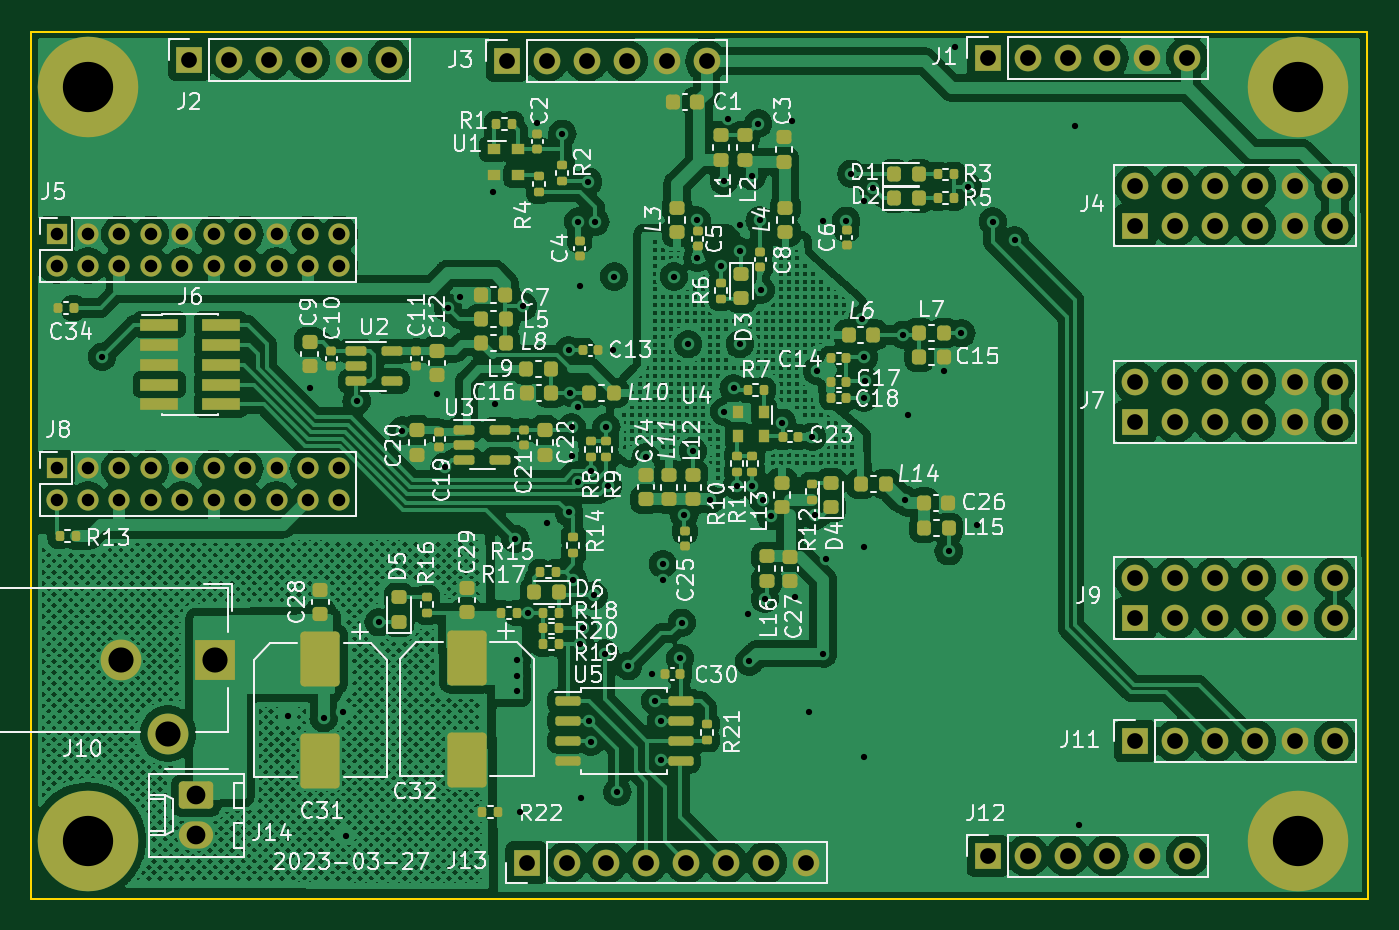
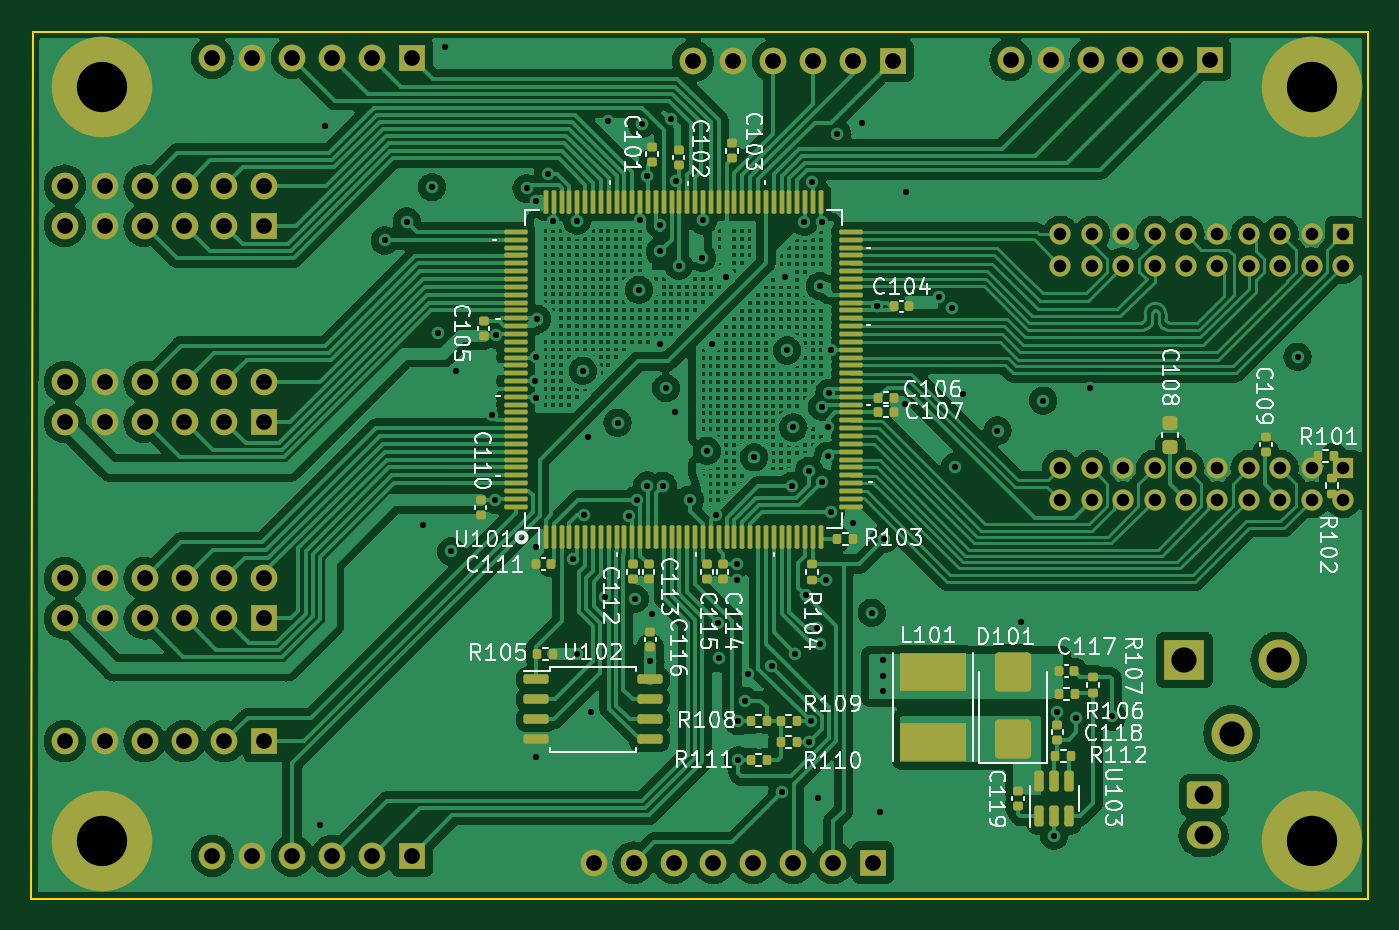
Circuit board: 13 layer files. Board 85.1 x 55.2 mm.
- bottom_copper: FPGA_2-B_Cu.gbr (473589 bytes)
- bottom_mask: FPGA_2-B_Mask.gbr (12975 bytes)
- paste: FPGA_2-B_Paste.gbr (8911 bytes)
- bottom_silk: FPGA_2-B_Silkscreen.gbr (88289 bytes)
- outline: FPGA_2-Edge_Cuts.gbr (679 bytes)
- top_copper: FPGA_2-F_Cu.gbr (794389 bytes)
- top_mask: FPGA_2-F_Mask.gbr (13789 bytes)
- paste: FPGA_2-F_Paste.gbr (9725 bytes)
- top_silk: FPGA_2-F_Silkscreen.gbr (150477 bytes)
- inner_copper: FPGA_2-In1_Cu.gbr (307056 bytes)
- inner_copper: FPGA_2-In2_Cu.gbr (335850 bytes)
- drill: FPGA_2-NPTH.drl (275 bytes)
- drill: FPGA_2-PTH.drl (4459 bytes)

=== bottom_copper: FPGA_2-B_Cu.gbr (473589 bytes, source omitted) ===
=== bottom_mask: FPGA_2-B_Mask.gbr (12975 bytes, source omitted) ===
=== paste: FPGA_2-B_Paste.gbr (8911 bytes, source omitted) ===
=== bottom_silk: FPGA_2-B_Silkscreen.gbr (88289 bytes, source omitted) ===
=== outline: FPGA_2-Edge_Cuts.gbr ===
%TF.GenerationSoftware,KiCad,Pcbnew,7.0.0*%
%TF.CreationDate,2023-03-27T16:14:09-06:00*%
%TF.ProjectId,FPGA_2,46504741-5f32-42e6-9b69-6361645f7063,rev?*%
%TF.SameCoordinates,Original*%
%TF.FileFunction,Profile,NP*%
%FSLAX46Y46*%
G04 Gerber Fmt 4.6, Leading zero omitted, Abs format (unit mm)*
G04 Created by KiCad (PCBNEW 7.0.0) date 2023-03-27 16:14:09*
%MOMM*%
%LPD*%
G01*
G04 APERTURE LIST*
%TA.AperFunction,Profile*%
%ADD10C,0.100000*%
%TD*%
G04 APERTURE END LIST*
D10*
X52675552Y-153250000D02*
X137775552Y-153250000D01*
X52675552Y-98050000D02*
X52675552Y-153250000D01*
X137675552Y-98050000D02*
X52675552Y-98050000D01*
X137775552Y-153250000D02*
X137675552Y-98050000D01*
M02*

=== top_copper: FPGA_2-F_Cu.gbr (794389 bytes, source omitted) ===
=== top_mask: FPGA_2-F_Mask.gbr (13789 bytes, source omitted) ===
=== paste: FPGA_2-F_Paste.gbr (9725 bytes, source omitted) ===
=== top_silk: FPGA_2-F_Silkscreen.gbr (150477 bytes, source omitted) ===
=== inner_copper: FPGA_2-In1_Cu.gbr (307056 bytes, source omitted) ===
=== inner_copper: FPGA_2-In2_Cu.gbr (335850 bytes, source omitted) ===
=== drill: FPGA_2-NPTH.drl ===
M48
; DRILL file {KiCad 7.0.0} date Mon 27 Mar 2023 04:08:34 PM MDT
; FORMAT={-:-/ absolute / inch / decimal}
; #@! TF.CreationDate,2023-03-27T16:08:34-06:00
; #@! TF.GenerationSoftware,Kicad,Pcbnew,7.0.0
; #@! TF.FileFunction,NonPlated,1,4,NPTH
FMAT,2
INCH
%
G90
G05
T0
M30

=== drill: FPGA_2-PTH.drl ===
M48
; DRILL file {KiCad 7.0.0} date Mon 27 Mar 2023 04:08:34 PM MDT
; FORMAT={-:-/ absolute / inch / decimal}
; #@! TF.CreationDate,2023-03-27T16:08:34-06:00
; #@! TF.GenerationSoftware,Kicad,Pcbnew,7.0.0
; #@! TF.FileFunction,Plated,1,4,PTH
FMAT,2
INCH
; #@! TA.AperFunction,Plated,PTH,ViaDrill
T1C0.0157
; #@! TA.AperFunction,Plated,PTH,ComponentDrill
T2C0.0315
; #@! TA.AperFunction,Plated,PTH,ComponentDrill
T3C0.0394
; #@! TA.AperFunction,Plated,PTH,ComponentDrill
T4C0.0469
; #@! TA.AperFunction,Plated,PTH,ComponentDrill
T5C0.0630
; #@! TA.AperFunction,Plated,PTH,ComponentDrill
T6C0.1260
%
G90
G05
T1
X2.251Y-4.6752
X2.7156Y-5.5768
X2.7707Y-4.7539
X2.8061Y-5.5807
X2.8534Y-5.565
X2.8612Y-5.876
X2.8888Y-4.7854
X2.9439Y-5.3406
X3.003Y-4.8602
X3.0896Y-4.7697
X3.1093Y-4.9508
X3.1171Y-4.5522
X3.1486Y-4.5266
X3.2313Y-4.2618
X3.2353Y-4.7933
X3.2864Y-5.1319
X3.2904Y-5.435
X3.2904Y-5.4744
X3.2904Y-5.5138
X3.2983Y-5.8169
X3.3061Y-4.5492
X3.3179Y-5.3169
X3.3416Y-4.0886
X3.3652Y-5.0925
X3.4045Y-4.1161
X3.4203Y-4.6594
X3.4208Y-5.0652
X3.4242Y-4.7657
X3.4282Y-4.8524
X3.4282Y-4.9232
X3.4321Y-5.2343
X3.4424Y-4.8007
X3.4439Y-4.3366
X3.4439Y-4.99
X3.4479Y-4.498
X3.4488Y-5.395
X3.4518Y-5.7815
X3.4557Y-5.3563
X3.469Y-4.2367
X3.4715Y-5.5886
X3.4754Y-4.9615
X3.4754Y-5.6398
X3.4833Y-5.2736
X3.4872Y-4.3366
X3.5108Y-5.4193
X3.5148Y-4.8524
X3.5185Y-4.9991
X3.5305Y-4.6594
X3.5345Y-4.4744
X3.5423Y-5.7657
X3.5694Y-5.4503
X3.6132Y-4.9272
X3.629Y-5.4705
X3.6368Y-5.5374
X3.6526Y-5.5886
X3.6526Y-5.687
X3.6565Y-5.1949
X3.6565Y-5.2343
X3.6841Y-4.4744
X3.6998Y-5.4311
X3.7035Y-5.3418
X3.7097Y-5.0717
X3.7195Y-4.6437
X3.7313Y-4.9114
X3.7409Y-4.3338
X3.7431Y-4.4272
X3.7746Y-5.0335
X3.8022Y-4.4469
X3.8091Y-4.2343
X3.8101Y-4.813
X3.8206Y-4.0794
X3.8337Y-4.7539
X3.8416Y-4.999
X3.8494Y-4.3445
X3.8494Y-4.4114
X3.8494Y-4.6437
X3.8691Y-5.3209
X3.8731Y-5.439
X3.8809Y-4.2224
X3.8809Y-4.998
X3.895Y-4.0908
X3.8986Y-4.3336
X3.9016Y-4.5079
X3.9075Y-5.0335
X3.912Y-5.2815
X3.9272Y-5.075
X3.9553Y-4.8405
X3.9794Y-4.0846
X3.9868Y-5.2785
X4.0227Y-5.565
X4.0305Y-4.876
X4.0384Y-5.0728
X4.0423Y-4.7106
X4.0569Y-4.3342
X4.0581Y-5.4193
X4.066Y-5.1831
X4.116Y-4.3342
X4.129Y-4.2166
X4.1565Y-4.5807
X4.1605Y-4.2854
X4.1605Y-4.6752
X4.1605Y-4.7776
X4.1605Y-5.1516
X4.1605Y-5.6791
X4.1628Y-4.737
X4.1833Y-4.2534
X4.2589Y-4.6201
X4.2628Y-5.0335
X4.2707Y-4.8209
X4.3603Y-4.7106
X4.3726Y-5.1629
X4.3888Y-3.8996
X4.4045Y-4.6161
X4.4203Y-4.25
X4.4439Y-5.0965
X4.4833Y-4.3366
X4.5384Y-4.3839
X4.688Y-4.0965
X4.6998Y-5.8484
T2
X2.1368Y-4.3681
X2.1368Y-4.4469
X2.1368Y-4.9547
X2.1368Y-5.0335
X2.2156Y-4.3681
X2.2156Y-4.4469
X2.2156Y-4.9547
X2.2156Y-5.0335
X2.2943Y-4.3681
X2.2943Y-4.4469
X2.2943Y-4.9547
X2.2943Y-5.0335
X2.3731Y-4.3681
X2.3731Y-4.4469
X2.3731Y-4.9547
X2.3731Y-5.0335
X2.4518Y-4.3681
X2.4518Y-4.4469
X2.4518Y-4.9547
X2.4518Y-5.0335
X2.5305Y-4.3681
X2.5305Y-4.4469
X2.5305Y-4.9547
X2.5305Y-5.0335
X2.6093Y-4.3681
X2.6093Y-4.4469
X2.6093Y-4.9547
X2.6093Y-5.0335
X2.688Y-4.3681
X2.688Y-4.4469
X2.688Y-4.9547
X2.688Y-5.0335
X2.7668Y-4.3681
X2.7668Y-4.4469
X2.7668Y-4.9547
X2.7668Y-5.0335
X2.8455Y-4.3681
X2.8455Y-4.4469
X2.8455Y-4.9547
X2.8455Y-5.0335
T3
X2.4699Y-3.9311
X2.5699Y-3.9311
X2.6699Y-3.9311
X2.7699Y-3.9311
X2.8699Y-3.9311
X2.9699Y-3.9311
X3.2658Y-3.9341
X3.315Y-5.9429
X3.3658Y-3.9341
X3.415Y-5.9429
X3.4658Y-3.9341
X3.515Y-5.9429
X3.5658Y-3.9341
X3.615Y-5.9429
X3.6658Y-3.9341
X3.715Y-5.9429
X3.7658Y-3.9341
X3.815Y-5.9429
X3.915Y-5.9429
X4.015Y-5.9429
X4.4705Y-3.9262
X4.4705Y-5.9262
X4.5705Y-3.9262
X4.5705Y-5.9262
X4.6705Y-3.9262
X4.6705Y-5.9262
X4.7705Y-3.9262
X4.7705Y-5.9262
X4.8406Y-4.2465
X4.8406Y-4.3465
X4.8406Y-4.7386
X4.8406Y-4.8386
X4.8406Y-5.2307
X4.8406Y-5.3307
X4.8406Y-5.6388
X4.8705Y-3.9262
X4.8705Y-5.9262
X4.9406Y-4.2465
X4.9406Y-4.3465
X4.9406Y-4.7386
X4.9406Y-4.8386
X4.9406Y-5.2307
X4.9406Y-5.3307
X4.9406Y-5.6388
X4.9705Y-3.9262
X4.9705Y-5.9262
X5.0406Y-4.2465
X5.0406Y-4.3465
X5.0406Y-4.7386
X5.0406Y-4.8386
X5.0406Y-5.2307
X5.0406Y-5.3307
X5.0406Y-5.6388
X5.1406Y-4.2465
X5.1406Y-4.3465
X5.1406Y-4.7386
X5.1406Y-4.8386
X5.1406Y-5.2307
X5.1406Y-5.3307
X5.1406Y-5.6388
X5.2406Y-4.2465
X5.2406Y-4.3465
X5.2406Y-4.7386
X5.2406Y-4.8386
X5.2406Y-5.2307
X5.2406Y-5.3307
X5.2406Y-5.6388
X5.3406Y-4.2465
X5.3406Y-4.3465
X5.3406Y-4.7386
X5.3406Y-4.8386
X5.3406Y-5.2307
X5.3406Y-5.3307
X5.3406Y-5.6388
T4
X2.4864Y-5.7748
X2.4864Y-5.8748
T5
X2.2983Y-5.435
X2.4164Y-5.6201
X2.5345Y-5.435
T6
X2.2156Y-3.998
X2.2156Y-5.8878
X5.2471Y-3.998
X5.2471Y-5.8878
T0
M30

